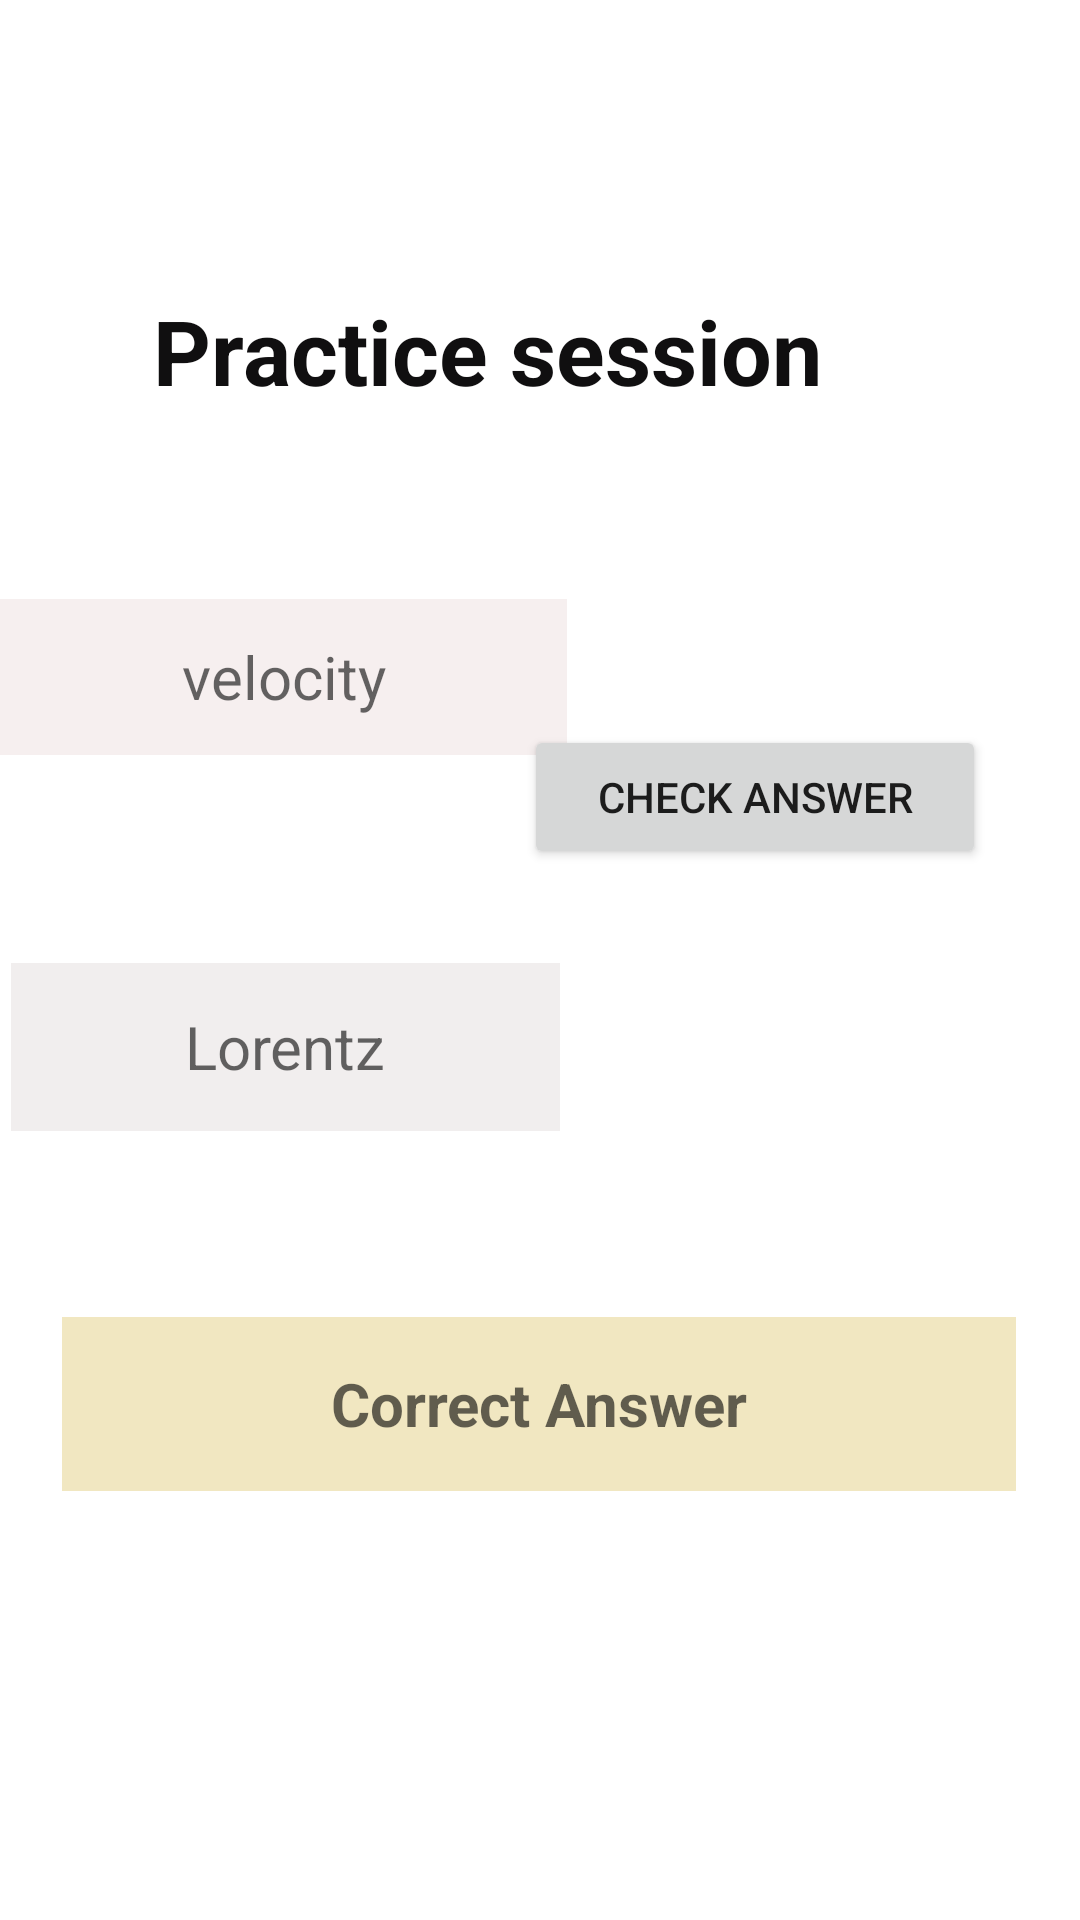

Android layout source for this screen:
<!-- AndroidManifest.xml: application theme Theme.ExamCalculations -->
<!-- res/layout/activity_practice_.xml -->
<?xml version="1.0" encoding="utf-8"?>
<androidx.constraintlayout.widget.ConstraintLayout xmlns:android="http://schemas.android.com/apk/res/android"
    xmlns:app="http://schemas.android.com/apk/res-auto"
    xmlns:tools="http://schemas.android.com/tools"
    android:id="@+id/practicelayout"
    android:layout_width="match_parent"
    android:layout_height="match_parent"
    android:background="@drawable/bg5"
    tools:context=".Practice_">


    <TextView
        android:id="@+id/textView"
        android:layout_width="308dp"
        android:layout_height="60dp"
        android:gravity="center"
        android:text="Practice session"
        android:textColor="#100F10"
        android:textSize="30sp"
        android:textStyle="bold"
        app:layout_constraintBottom_toBottomOf="parent"
        app:layout_constraintEnd_toEndOf="parent"
        app:layout_constraintHorizontal_bias="0.163"
        app:layout_constraintStart_toStartOf="parent"
        app:layout_constraintTop_toTopOf="parent"
        app:layout_constraintVertical_bias="0.15" />

    <Button
        android:id="@+id/button2"
        android:layout_width="154dp"
        android:layout_height="wrap_content"
        android:text="Check answer"
        app:layout_constraintBottom_toBottomOf="parent"
        app:layout_constraintEnd_toEndOf="parent"
        app:layout_constraintHorizontal_bias="0.848"
        app:layout_constraintStart_toStartOf="parent"
        app:layout_constraintTop_toTopOf="parent"
        app:layout_constraintVertical_bias="0.408" />

    <TextView
        android:id="@+id/answer"
        android:layout_width="318dp"
        android:layout_height="58dp"
        android:background="#F1E7C1"
        android:gravity="center"
        android:hint="Correct Answer"
        android:textSize="20dp"
        android:textStyle="bold"
        app:layout_constraintBottom_toBottomOf="parent"
        app:layout_constraintEnd_toEndOf="parent"
        app:layout_constraintHorizontal_bias="0.494"
        app:layout_constraintStart_toStartOf="parent"
        app:layout_constraintTop_toBottomOf="@+id/button2"
        app:layout_constraintVertical_bias="0.511" />

    <EditText
        android:id="@+id/velocity"
        android:layout_width="189dp"
        android:layout_height="52dp"
        android:layout_marginTop="52dp"
        android:background="#F6EFEF"
        android:ems="10"

        android:gravity="center"
        android:hint="velocity"
        android:inputType="numberSigned"
        android:textSize="20sp"
        app:layout_constraintBottom_toBottomOf="parent"
        app:layout_constraintEnd_toEndOf="parent"
        app:layout_constraintHorizontal_bias="0.0"
        app:layout_constraintStart_toStartOf="parent"
        app:layout_constraintTop_toBottomOf="@+id/textView"
        app:layout_constraintVertical_bias="0.002" />

    <EditText
        android:id="@+id/lorFac"
        android:layout_width="183dp"
        android:layout_height="56dp"
        android:layout_marginTop="160dp"
        android:layout_weight="1"
        android:background="#F1EEEE"
        android:ems="10"
        android:gravity="center"
        android:hint="Lorentz"
        android:inputType="numberDecimal"
        android:textSize="20sp"
        app:layout_constraintBottom_toBottomOf="parent"
        app:layout_constraintEnd_toEndOf="parent"
        app:layout_constraintHorizontal_bias="0.021"
        app:layout_constraintStart_toStartOf="parent"
        app:layout_constraintTop_toBottomOf="@+id/textView"
        app:layout_constraintVertical_bias="0.05" />


</androidx.constraintlayout.widget.ConstraintLayout>
<!-- resources referenced by this layout -->
<resources>
  <style name="Theme.ExamCalculations" parent="Theme.MaterialComponents.DayNight.DarkActionBar">
          
          <item name="colorPrimary">@color/purple_500</item>
          <item name="colorPrimaryVariant">@color/purple_700</item>
          <item name="colorOnPrimary">@color/white</item>
          
          <item name="colorSecondary">@color/teal_200</item>
          <item name="colorSecondaryVariant">@color/teal_700</item>
          <item name="colorOnSecondary">@color/black</item>
          
          <item name="android:statusBarColor" tools:targetApi="l">?attr/colorPrimaryVariant</item>
          
      </style>
  <!-- not gathered from this repository: default colours our renderer supplied (Android Studio template values) -->
  <color name="purple_500">#FF6200EE</color>
  <color name="purple_700">#FF3700B3</color>
  <color name="teal_200">#FF03DAC5</color>
  <color name="teal_700">#FF018786</color>
  <color name="black">#FF000000</color>
  <color name="white">#FFFFFFFF</color>
</resources>
